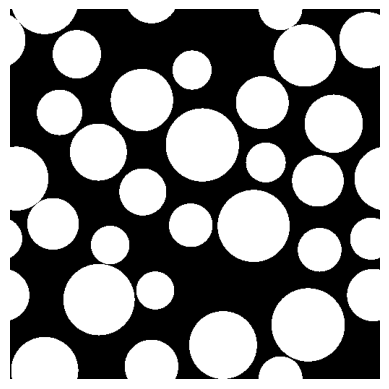

This figure's Python source:
r"""Poisson Disk Sampling in 2D periodic space."""
import numpy as np
from numpy.typing import NDArray
from typing import Tuple, Callable, Optional

class PeriodicPoissonDiskSampler2D:
    r"""
    Poisson Disk Sampling in 2D periodic space. The radius of each disk is
    not fixed, but is randomly sampled from a distribution given by the user.

    Args:
        width (int): Width of the 2D space.
        height (int): Height of the 2D space.
        r_min (float): Minimum radius of the disks.
        r_max (float): Maximum radius of the disks.
        r_distribution (Optional[Callable[[], float]]): Function that returns a
            random radius between r_min and r_max. If None, a uniform
            distribution is used.
        rng (Optional[np.random.Generator]): Random number generator. If None,
            use the default random number generator.
        print_fn (Optional[Callable[[str], None]]): Function that prints debug
            information. If None, use the default print function.
    """
    def __init__(self, width: int, height: int, r_min: float, r_max: float,
                 r_distribution: Optional[Callable[[], float]] = None,
                 rng: Optional[np.random.Generator] = None,
                 print_fn: Optional[Callable[[str], None]] = None):
        self.width = width
        self.height = height
        self.r_min = r_min
        self.r_max = r_max
        if rng is None:
            rng = np.random.default_rng()
        self.rng = rng
        if r_distribution is None:
            r_distribution = lambda: self.rng.uniform(r_min, r_max)
        self.r_distribution = r_distribution
        if print_fn is None:
            print_fn = print
        self.print_fn = print_fn

        cell_size = self.r_min * np.sqrt(2)
        self.num_grid_x = int(np.ceil(self.width / cell_size))
        self.num_grid_y = int(np.ceil(self.height / cell_size))
        # Adjust cell size for width and height directions, so that the grid
        # uniformly covers the space.
        self.cell_size_x = self.width / self.num_grid_x
        self.cell_size_y = self.height / self.num_grid_y

        def coord_to_grid_index(coord: NDArray) -> Tuple[int, int]:
            # coord is (2,) array
            coord = np.mod(coord, [self.width, self.height])
            return int(coord[0] / self.cell_size_x), int(coord[1] / self.cell_size_y)
        self.get_idx = coord_to_grid_index

        def periodic_dist(coord1: NDArray, coord2: NDArray) -> NDArray:
            # coord1 and coord2 are N x 2 or 2, M x 2 or 2 arrays, respectively
            coord1 = coord1.reshape(-1, 2)
            coord2 = coord2.reshape(-1, 2)
            dx = coord1[:, 0][:, None] - coord2[:, 0][None, :]  # N x M
            dx = np.mod(dx, self.width)  # Periodic boundary
            dx = np.minimum(dx, self.width - dx)
            dy = coord1[:, 1][:, None] - coord2[:, 1][None, :]  # N x M
            dy = np.mod(dy, self.height)  # Periodic boundary
            dy = np.minimum(dy, self.height - dy)
            return np.sqrt(dx ** 2 + dy ** 2)
        self.dist_func = periodic_dist

    def sample(self,
               target_area_frac: float,
               keep_last: bool = True) -> Tuple[NDArray, bool, float]:
        r"""
        Perform Poisson Disk Sampling.

        Args:
            target_area_frac (float): Fraction of the space that should be covered
                by the disks.
            keep_last (bool): If True, the last sample that exceeds the target
                area fraction is kept. If False, it is discarded.

        Returns:
            result (NDArray): Array of shape (N, 3) containing the coordinates
                of the samples and their radii.
            success (bool): Boolean value indicating whether the algorithm
                terminated successfully.
            area_frac (float): Fraction of the space that is covered by the disks.
        """
        all_samples = self._bridson_sample()
        return self._subsample(all_samples, target_area_frac, keep_last)

    def _bridson_sample(self) -> NDArray:
        r"""
        Perform Poisson Disk Sampling using Bridson's algorithm. The algorithm
        terminates when no more samples can be generated.

        Returns:
            result (NDArray): Array of shape (M, 3) containing the coordinates
                of the samples and their radii.
        """
        grid = np.full((self.num_grid_x, self.num_grid_y, 3), -1., dtype=np.float32)
        samples = []
        active_list = []
        first_sample = np.array([self.rng.uniform(0, self.width),
                                 self.rng.uniform(0, self.height),
                                 self.r_distribution()])
        samples.append(first_sample)
        active_list.append(first_sample)
        idx = self.get_idx(first_sample[:2])
        grid[idx[0], idx[1]] = first_sample

        n_candidates = 30  # fixed
        while active_list:
            # Randomly select an active sample
            current_idx = self.rng.integers(len(active_list))
            current_sample = active_list[current_idx]
            cx, cy, cr = current_sample
            exist_valid_candidate = False

            # Generate candidate points around the current sample
            for _ in range(n_candidates):
                candidate_r = self.r_distribution()
                angle = self.rng.uniform(0, 2 * np.pi)
                dist = self.rng.uniform(candidate_r + cr, 2 * (candidate_r + cr))
                candidate_x = cx + dist * np.cos(angle)
                candidate_y = cy + dist * np.sin(angle)
                candidate = np.array([candidate_x, candidate_y, candidate_r])

                # Validate the candidate
                valid = True
                candidate_idx = self.get_idx(candidate[:2])
                n_dx = int(np.ceil((self.r_max + candidate_r) / self.cell_size_x))
                n_dy = int(np.ceil((self.r_max + candidate_r) / self.cell_size_y))
                for dx in range(-n_dx, n_dx + 1):
                    for dy in range(-n_dy, n_dy + 1):
                        neighbor_idx = ((candidate_idx[0] + dx) % self.num_grid_x,
                                        (candidate_idx[1] + dy) % self.num_grid_y)
                        neighbor = grid[neighbor_idx[0], neighbor_idx[1]]
                        if neighbor[-1] > 0:  # radius > 0, not empty
                            dist = self.dist_func(candidate[:2], neighbor[:2])
                            if dist < neighbor[-1] + candidate_r:
                                valid = False
                                break
                    if not valid:
                        break

                if valid:
                    # Accept the candidate
                    samples.append(candidate)
                    active_list.append(candidate)
                    grid[candidate_idx[0], candidate_idx[1]] = candidate
                    exist_valid_candidate = True
                    break

            # Remove the current sample from the active list if no candidate is accepted
            if not exist_valid_candidate:
                active_list.pop(current_idx)

        return np.array(samples)

    def _subsample(self,
                   all_samples: NDArray,
                   target_area_frac: float,
                   keep_last: bool) -> Tuple[NDArray, bool, float]:
        r"""
        Subsample the samples generated by Bridson's algorithm to achieve the
        target area fraction.

        Args:
            all_samples (NDArray): Array of shape (M, 3) containing the coordinates
                of the samples and their radii.
            target_area_frac (float): Fraction of the space that should be covered
                by the disks.
            keep_last (bool): If True, the last sample that exceeds the target
                area fraction is kept. If False, it is discarded.

        Returns:
            result (NDArray): Array of shape (N, 3) containing the coordinates
                of the samples and their radii.
            success (bool): Boolean value indicating whether the algorithm
                terminated successfully.
            area_frac (float): Fraction of the space that is covered by the disks.
        """
        total_area = self.width * self.height
        current_area = 0.
        selected_idx = []
        if keep_last:
            first_idx = self.rng.integers(len(all_samples))
            first_sample = all_samples[first_idx]
            selected_idx.append(first_idx)
            current_area += np.pi * first_sample[-1] ** 2
        else:
            # select the first sample such that the target area fraction is not
            # exceeded
            threshold_radius = np.sqrt(target_area_frac * total_area / np.pi)
            valid_idx = np.where(all_samples[:, -1] < threshold_radius)[0]
            if len(valid_idx) == 0:
                self.print_fn("Subsampling failed: each disk is too large. "
                              "Try to adjust the parameters or set keep_last=True.")
                return np.array(), False, current_area / total_area
            first_idx = self.rng.choice(valid_idx)
            first_sample = all_samples[first_idx]
            selected_idx.append(first_idx)
            current_area += np.pi * first_sample[-1] ** 2

        dist_table = self.dist_func(all_samples[:, :2], all_samples[:, :2])
        while current_area < target_area_frac * total_area:
            if len(selected_idx) == len(all_samples):
                self.print_fn("Subsampling failed: all samples are selected. "
                              "But the target area fraction is not reached. "
                              "Try to adjust the parameters.")
                return np.array(all_samples[selected_idx]), False, current_area / total_area
            # Find the sample that is farthest from the selected samples
            min_dist_to_selected = np.min(dist_table[:, selected_idx], axis=1)
            min_dist_to_selected[selected_idx] = -np.inf  # exclude selected samples
            idx = np.argmax(min_dist_to_selected)
            sample = all_samples[idx]
            selected_idx.append(idx)
            current_area += np.pi * sample[-1] ** 2

        if current_area > target_area_frac * total_area and not keep_last:
            # Remove the last sample
            last_idx = selected_idx.pop()
            last_sample = all_samples[last_idx]
            current_area -= np.pi * last_sample[-1] ** 2

        return np.array(all_samples[selected_idx]), True, current_area / total_area

    def get_2d_bitmap(self, samples: NDArray, resolution: Tuple[int, int]) -> NDArray:
        r"""
        Generate a 2D bitmap from the samples. The bit value is stored as float.
        Due to periodic boundary, the values on right and top edges are not stored.

        Args:
            samples (NDArray): Array of shape (N, 3) containing the coordinates
                of the samples and their radii.
            resolution (Tuple[int, int]): Resolution of the bitmap.

        Returns:
            bitmap (NDArray): 2D bitmap of shape (resolution[0], resolution[1]).
                The bit value is 0.0 for empty pixels and 1.0 for pixels covered by
                the disks.
        """
        bitmap = np.zeros(resolution, dtype=np.float32)
        pixel_width = self.width / resolution[0]
        pixel_height = self.height / resolution[1]
        def coord_to_pixel_idx(coord: NDArray) -> Tuple[int, int]:
            # coord is (2,) array
            coord = np.mod(coord, [self.width, self.height])
            return int(coord[0] / pixel_width), int(coord[1] / pixel_height)

        for sample in samples:
            coord = sample[:2]
            r = sample[-1]
            idx = coord_to_pixel_idx(coord)
            # Compute the bounding box of the disk
            n_dx = int(np.ceil(r / pixel_width))
            n_dy = int(np.ceil(r / pixel_height))
            for dx in range(-n_dx, n_dx + 1):
                for dy in range(-n_dy, n_dy + 1):
                    px = (idx[0] + dx) % resolution[0]
                    py = (idx[1] + dy) % resolution[1]
                    p_coord = np.array([px * pixel_width, py * pixel_height])
                    if self.dist_func(p_coord, coord) < r:
                        bitmap[px, py] = 1.0

        return bitmap


if __name__ == "__main__":
    import argparse
    import matplotlib.pyplot as plt
    parser = argparse.ArgumentParser(description="Poisson Disk Sampling in 2D periodic space.")
    parser.add_argument("--width", type=float, default=1.0, help="Width of the 2D space.")
    parser.add_argument("--height", type=float, default=1.0, help="Height of the 2D space.")
    parser.add_argument("--r_min", type=float, default=0.05, help="Minimum radius of the disks.")
    parser.add_argument("--r_max", type=float, default=0.1, help="Maximum radius of the disks.")
    parser.add_argument("--target_area_frac", type=float, default=0.5,
                        help="Fraction of the space that should be covered by the disks.")
    parser.add_argument("--keep_last", action="store_true", help="Keep the last sample.")
    parser.add_argument("--resolution", type=int, nargs=2, default=(512, 512),
                        help="Resolution of the bitmap.")
    parser.add_argument("--seed", type=int, default=0, help="Random seed.")
    parser.add_argument("--image_path", type=str, default="poisson_disk.png",
                        help="Path to save the image.")
    args = parser.parse_args()
    rng = np.random.default_rng(args.seed)
    sampler = PeriodicPoissonDiskSampler2D(args.width, args.height, args.r_min, args.r_max, rng=rng)
    samples, success, area_frac = sampler.sample(args.target_area_frac, args.keep_last)
    print(f"Success: {success}")
    print(f"Area fraction: {area_frac}")
    bitmap = sampler.get_2d_bitmap(samples, args.resolution)
    plt.imshow(bitmap, cmap="gray")
    plt.axis("off")
    plt.savefig(args.image_path)
    print(f"Image saved to {args.image_path}")
    plt.close()
